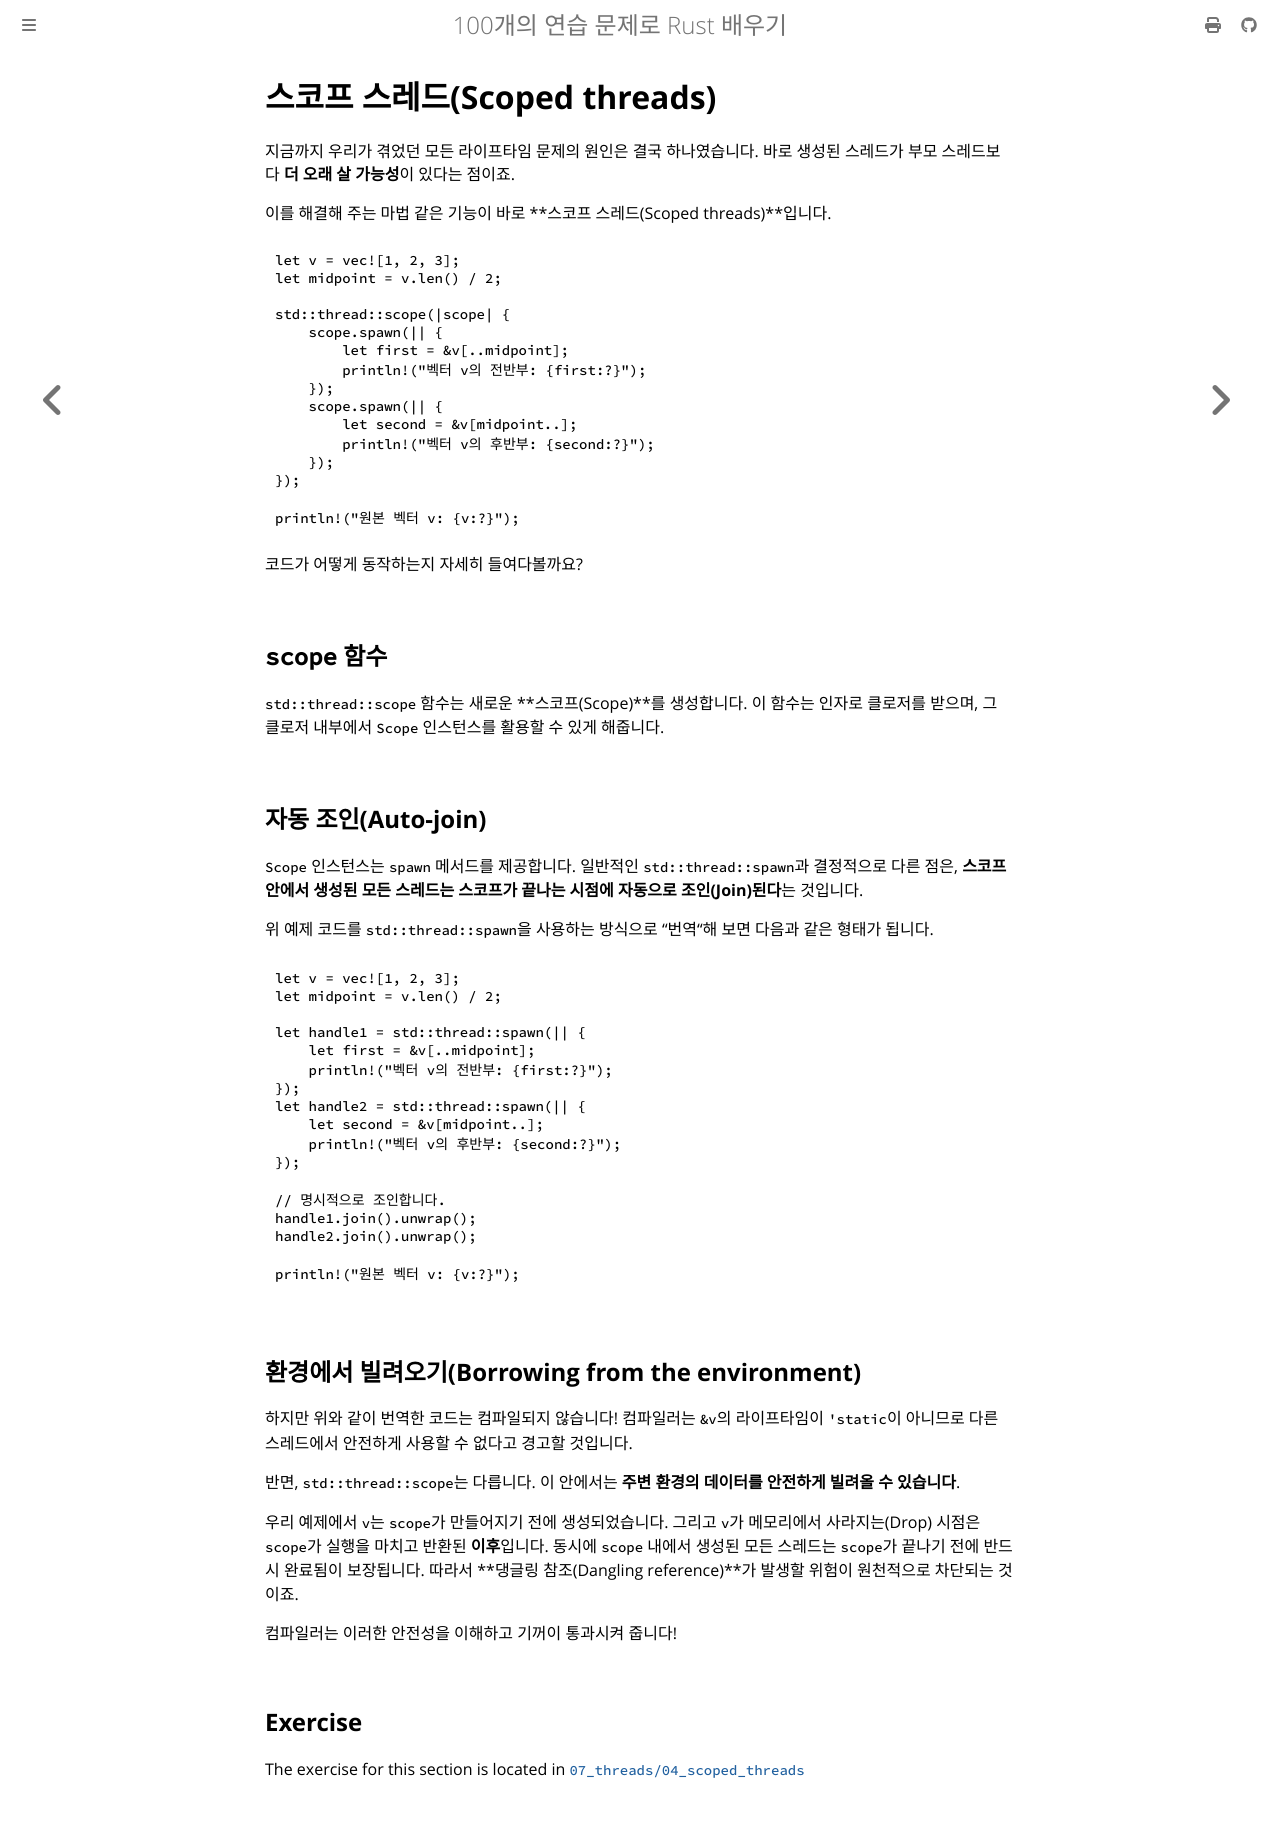

repository: partrita/100-exercises-to-learn-rust · page: 07_threads/04_scoped_threads.html · generator: mdbook

# 스코프 스레드(Scoped threads)

지금까지 우리가 겪었던 모든 라이프타임 문제의 원인은 결국 하나였습니다. 바로 생성된 스레드가 부모 스레드보다 **더 오래 살 가능성**이 있다는 점이죠.

이를 해결해 주는 마법 같은 기능이 바로 **스코프 스레드(Scoped threads)**입니다.

```rust
let v = vec![1, 2, 3];
let midpoint = v.len() / 2;

std::thread::scope(|scope| {
    scope.spawn(|| {
        let first = &v[..midpoint];
        println!("벡터 v의 전반부: {first:?}");
    });
    scope.spawn(|| {
        let second = &v[midpoint..];
        println!("벡터 v의 후반부: {second:?}");
    });
});

println!("원본 벡터 v: {v:?}");
```

코드가 어떻게 동작하는지 자세히 들여다볼까요?

## `scope` 함수

`std::thread::scope` 함수는 새로운 **스코프(Scope)**를 생성합니다. 이 함수는 인자로 클로저를 받으며, 그 클로저 내부에서 `Scope` 인스턴스를 활용할 수 있게 해줍니다.

## 자동 조인(Auto-join)

`Scope` 인스턴스는 `spawn` 메서드를 제공합니다. 일반적인 `std::thread::spawn`과 결정적으로 다른 점은, **스코프 안에서 생성된 모든 스레드는 스코프가 끝나는 시점에 자동으로 조인(Join)된다**는 것입니다.

위 예제 코드를 `std::thread::spawn`을 사용하는 방식으로 "번역"해 보면 다음과 같은 형태가 됩니다.

```rust
let v = vec![1, 2, 3];
let midpoint = v.len() / 2;

let handle1 = std::thread::spawn(|| {
    let first = &v[..midpoint];
    println!("벡터 v의 전반부: {first:?}");
});
let handle2 = std::thread::spawn(|| {
    let second = &v[midpoint..];
    println!("벡터 v의 후반부: {second:?}");
});

// 명시적으로 조인합니다.
handle1.join().unwrap();
handle2.join().unwrap();

println!("원본 벡터 v: {v:?}");
```

## 환경에서 빌려오기(Borrowing from the environment)

하지만 위와 같이 번역한 코드는 컴파일되지 않습니다! 컴파일러는 `&v`의 라이프타임이 `'static`이 아니므로 다른 스레드에서 안전하게 사용할 수 없다고 경고할 것입니다.

반면, `std::thread::scope`는 다릅니다. 이 안에서는 **주변 환경의 데이터를 안전하게 빌려올 수 있습니다**.

우리 예제에서 `v`는 `scope`가 만들어지기 전에 생성되었습니다. 그리고 `v`가 메모리에서 사라지는(Drop) 시점은 `scope`가 실행을 마치고 반환된 **이후**입니다. 동시에 `scope` 내에서 생성된 모든 스레드는 `scope`가 끝나기 전에 반드시 완료됨이 보장됩니다. 따라서 **댕글링 참조(Dangling reference)**가 발생할 위험이 원천적으로 차단되는 것이죠.

컴파일러는 이러한 안전성을 이해하고 기꺼이 통과시켜 줍니다!
